Image classification data set "data" (Griffin98/image_classifier on GitHub). Class labels (5): blueberry, cherry, peach, raspberry, walnut.

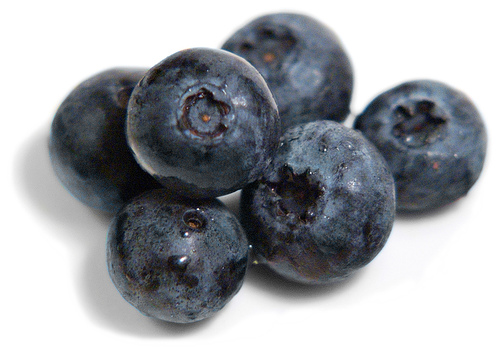
Label: blueberry

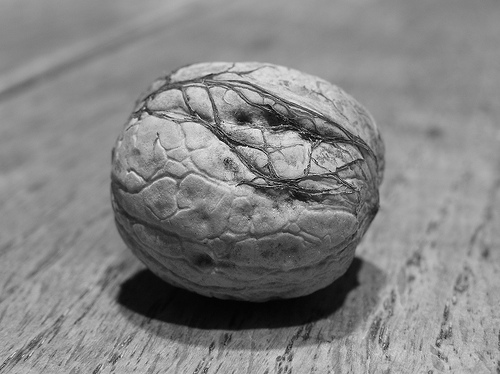
Label: walnut

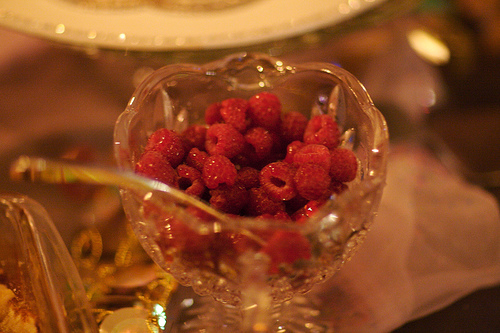
Label: raspberry

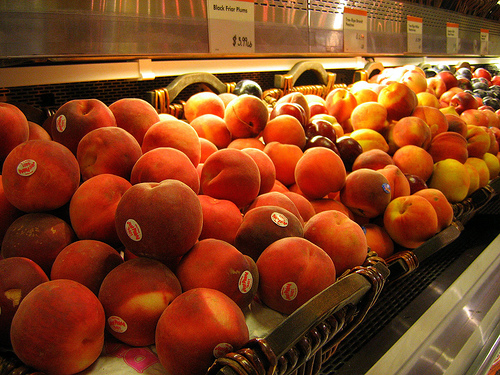
Label: peach

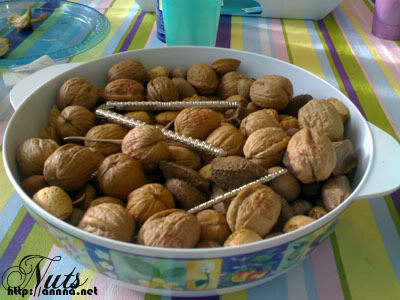
Label: walnut

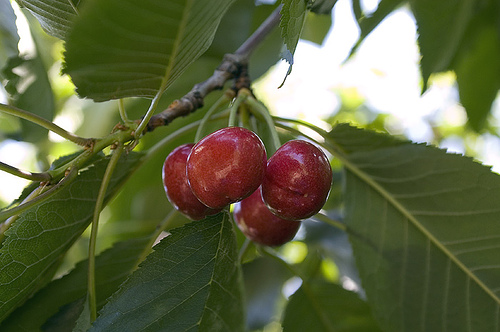
Label: cherry
